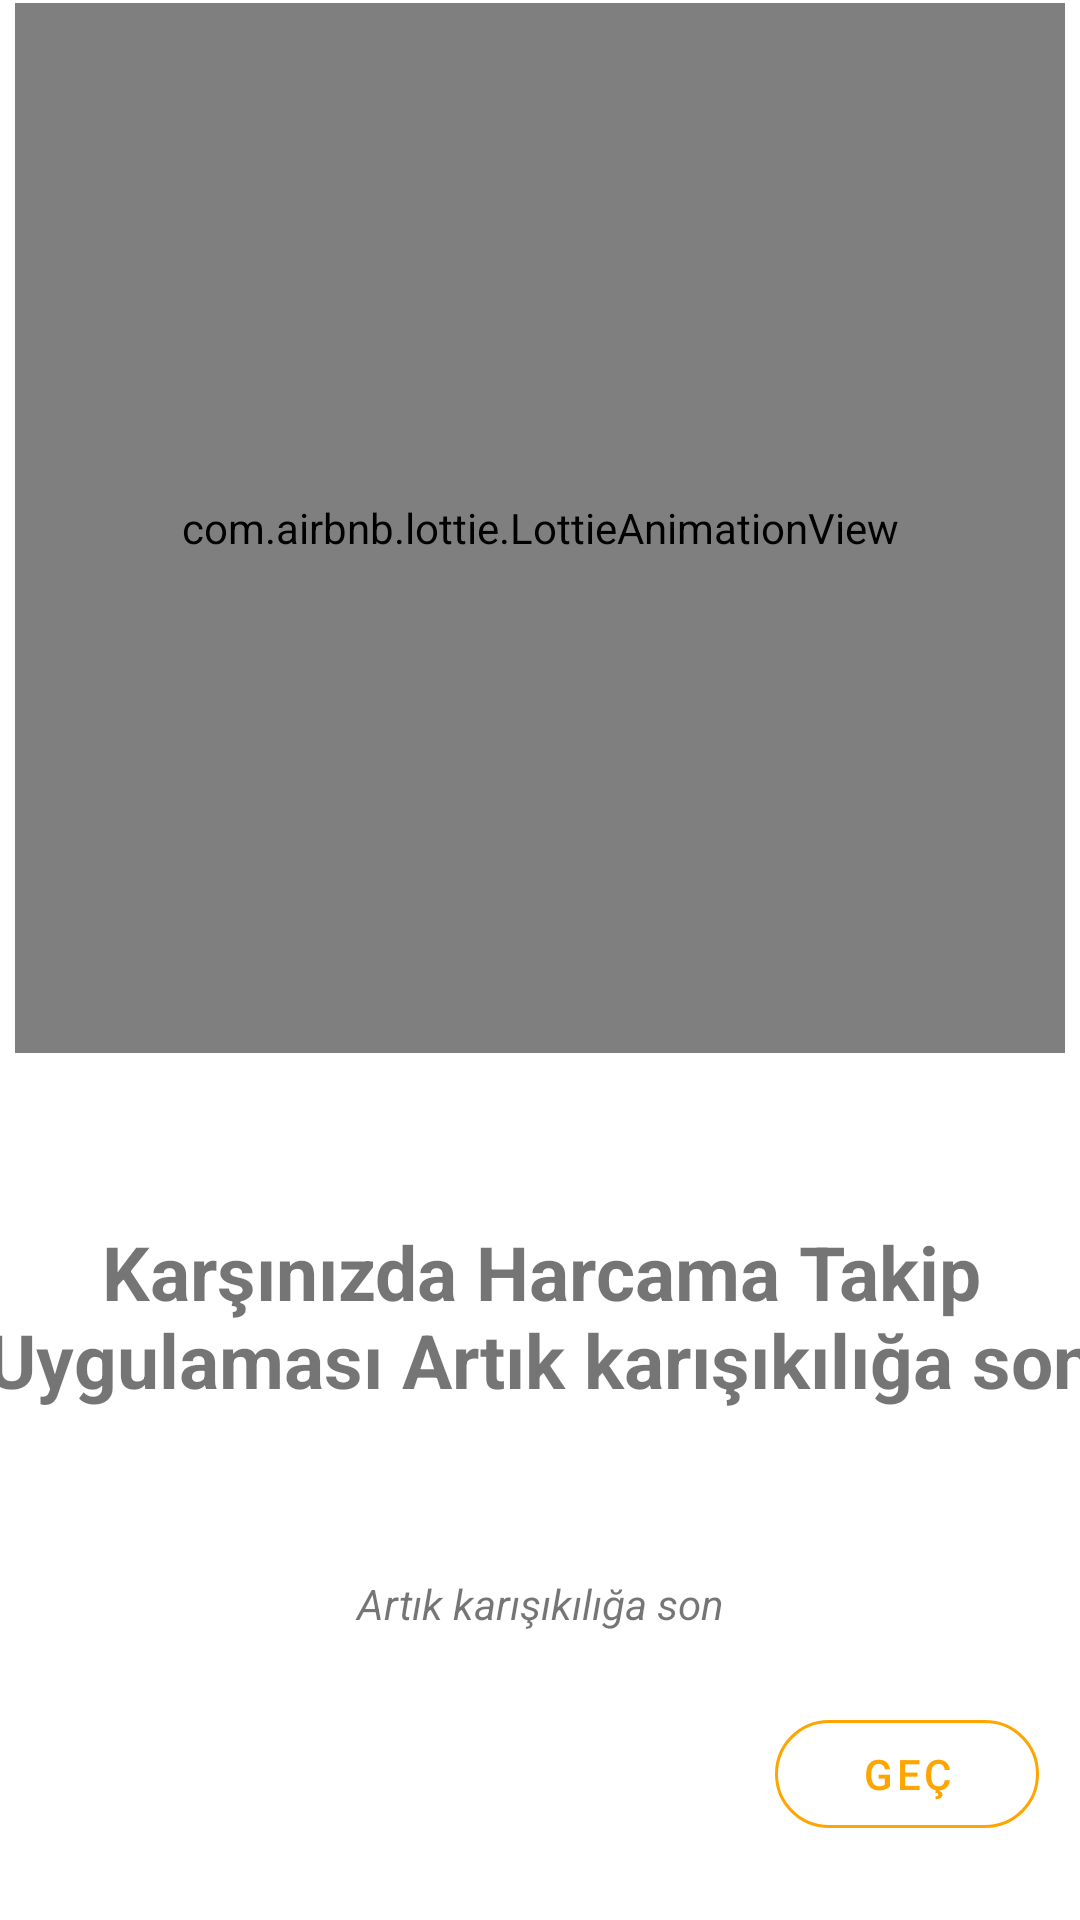

Here is an Android app screen rendered from its layout file. Give the layout XML and the strings, colors and styles it references.
<!-- AndroidManifest.xml: application theme Theme.GDG_BOOTCAMP -->
<!-- res/layout/fragment_on_board.xml -->
<?xml version="1.0" encoding="utf-8"?>
<androidx.constraintlayout.widget.ConstraintLayout xmlns:android="http://schemas.android.com/apk/res/android"
    xmlns:app="http://schemas.android.com/apk/res-auto"
    xmlns:tools="http://schemas.android.com/tools"
    android:layout_width="match_parent"
    android:layout_height="match_parent"
    tools:context=".Fragment.OnBoardFragment">

    <com.airbnb.lottie.LottieAnimationView
        android:id="@+id/lottieAnimationView"
        android:layout_width="350dp"
        android:layout_height="350dp"
        app:layout_constraintBottom_toTopOf="@+id/guideline9"
        app:layout_constraintEnd_toEndOf="parent"
        app:layout_constraintStart_toStartOf="parent"
        app:layout_constraintTop_toTopOf="parent"
        app:lottie_autoPlay="true"
        app:lottie_loop="true"
        app:lottie_rawRes="@raw/mixed" />

    <TextView
        android:id="@+id/textView"
        android:layout_width="411dp"
        android:layout_height="wrap_content"
        android:layout_marginLeft="10dp"
        android:layout_marginRight="10dp"
        android:text="Karşınızda Harcama Takip Uygulaması Artık karışıkılığa son"
        android:textAlignment="center"
        android:textSize="25dp"
        android:textStyle="bold"
        app:layout_constraintBottom_toTopOf="@+id/promotionText"
        app:layout_constraintEnd_toEndOf="parent"
        app:layout_constraintStart_toStartOf="parent"
        app:layout_constraintTop_toTopOf="@+id/guideline9" />

    <com.google.android.material.textview.MaterialTextView
        android:id="@+id/promotionText"
        android:layout_width="match_parent"
        android:layout_height="wrap_content"
        android:layout_marginLeft="10dp"
        android:layout_marginRight="10dp"
        android:text="Artık karışıkılığa son"
        android:textAlignment="center"
        android:textStyle="italic"
        app:layout_constraintBottom_toTopOf="@+id/guideline10"
        app:layout_constraintEnd_toEndOf="parent"
        app:layout_constraintStart_toStartOf="parent" />

    <com.google.android.material.button.MaterialButton
        android:id="@+id/button"
        style="@style/Widget.MaterialComponents.Button.TextButton"
        android:layout_width="wrap_content"
        android:layout_height="wrap_content"
        android:text="Geç"
        android:textColor="@color/orange"
        app:cornerRadius="50dp"
        app:layout_constraintBottom_toBottomOf="parent"
        app:layout_constraintEnd_toEndOf="parent"
        app:layout_constraintHorizontal_bias="0.95"
        app:layout_constraintStart_toStartOf="parent"
        app:layout_constraintTop_toBottomOf="@+id/promotionText"
        app:layout_constraintVertical_bias="0.483"
        app:strokeColor="@color/orange"
        app:strokeWidth="1dp" />

    <androidx.constraintlayout.widget.Guideline
        android:id="@+id/guideline9"
        android:layout_width="wrap_content"
        android:layout_height="wrap_content"
        android:orientation="horizontal"
        app:layout_constraintGuide_percent="0.55" />

    <androidx.constraintlayout.widget.Guideline
        android:id="@+id/guideline10"
        android:layout_width="wrap_content"
        android:layout_height="wrap_content"
        android:orientation="horizontal"
        app:layout_constraintGuide_percent="0.85" />
</androidx.constraintlayout.widget.ConstraintLayout>
<!-- resources referenced by this layout -->
<resources>
  <color name="orange">#FFA500</color>
  <style name="Theme.GDG_BOOTCAMP" parent="Theme.MaterialComponents.DayNight.DarkActionBar">
          
          <item name="colorPrimary">@color/purple_500</item>
          <item name="colorPrimaryVariant">@color/purple_700</item>
          <item name="colorOnPrimary">@color/white</item>
          
          <item name="colorSecondary">@color/teal_200</item>
          <item name="colorSecondaryVariant">@color/teal_700</item>
          <item name="colorOnSecondary">@color/black</item>
          
          <item name="android:statusBarColor" tools:targetApi="l">?attr/colorPrimaryVariant</item>
          
      </style>
  <color name="purple_500">#FF6200EE</color>
  <color name="purple_700">#FF3700B3</color>
  <color name="white">#FFFFFFFF</color>
  <color name="teal_200">#FF03DAC5</color>
  <color name="teal_700">#FF018786</color>
  <color name="black">#FF000000</color>
</resources>
